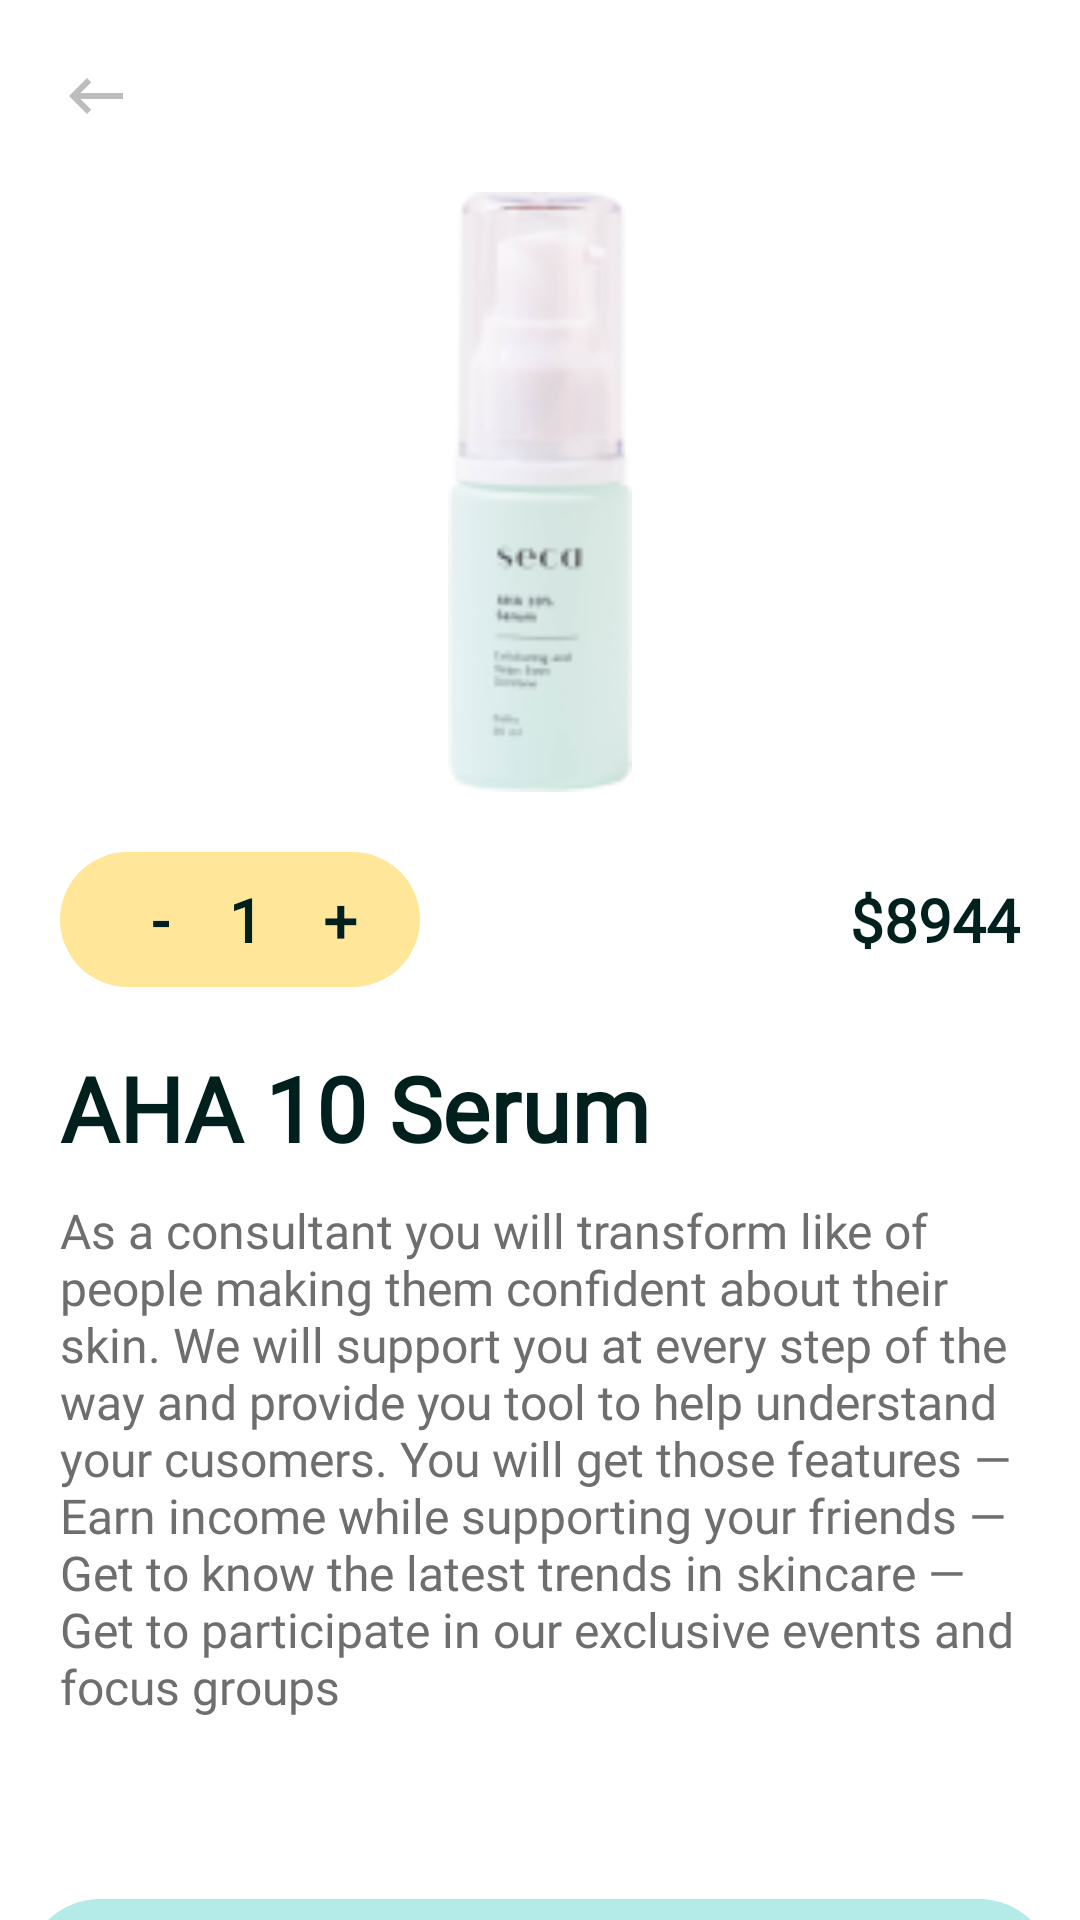

This screen was rendered from an Android layout file. Write that file and the resources it references.
<!-- AndroidManifest.xml: application theme Theme.Skincare -->
<!-- res/layout/product_detail.xml -->
<?xml version="1.0" encoding="utf-8"?>
<androidx.core.widget.NestedScrollView xmlns:android="http://schemas.android.com/apk/res/android"
    android:layout_width="match_parent"
    android:layout_height="match_parent"
    xmlns:tools="http://schemas.android.com/tools"
    android:layout_gravity="center_horizontal"
    android:gravity="center_horizontal"
    tools:context=".activity.HomeScreens"
    android:orientation="vertical">
<LinearLayout
    android:layout_width="match_parent"
    android:layout_gravity="center_horizontal"
    android:layout_height="wrap_content"
    android:orientation="vertical">
    <androidx.appcompat.widget.AppCompatImageView

        style="@style/title_text"
        android:layout_margin="@dimen/_20dp"
        android:layout_marginBottom="@dimen/_20dp"
        android:id="@+id/back"
        android:layout_gravity="left"
        android:onClick="onClick"
        android:src="@drawable/back"


        />
    <androidx.appcompat.widget.AppCompatImageView
        android:id="@+id/product_image"
        android:layout_width="match_parent"
        android:layout_height="@dimen/_200dp"
        android:fontFamily="@font/nunito_medium"
        android:layout_gravity="center_horizontal"
        android:src="@drawable/product_dummy"
        android:text="21 Sep"

        android:textColor="@color/dark_gray"
        android:textSize="@dimen/_20dp" />
    <RelativeLayout
        android:layout_width="wrap_content"
        android:layout_height="wrap_content"
        android:gravity="center_vertical"
        android:layout_marginLeft="@dimen/_20dp"
        android:layout_marginRight="@dimen/_20dp"
        android:orientation="horizontal"
        android:layout_marginTop="@dimen/_20dp"
        >

        <androidx.appcompat.widget.LinearLayoutCompat
            android:layout_width="wrap_content"
            android:layout_height="wrap_content"
            android:background="@drawable/yellow_bg"
            android:gravity="center"
            android:orientation="horizontal">

            <androidx.appcompat.widget.AppCompatTextView
                android:id="@+id/minus"
                style="@style/title_text"
                android:layout_marginLeft="@dimen/_10dp"
                android:gravity="center_horizontal"
                android:onClick="onClick"
                android:text="-"
                android:textSize="@dimen/_20dp" />

            <androidx.appcompat.widget.AppCompatTextView
                android:id="@+id/quantity"
                style="@style/title_text"
                android:layout_marginLeft="@dimen/_20dp"
                android:layout_marginRight="@dimen/_20dp"
                android:fontFamily="@font/nunito_medium"
                android:gravity="center_horizontal"
                android:text="1"


                android:textSize="@dimen/_20dp" />

            <androidx.appcompat.widget.AppCompatTextView
                android:id="@+id/add"
                style="@style/title_text"
                android:gravity="center_horizontal"
                android:onClick="onClick"
                android:text="+"

                android:textSize="@dimen/_20dp" />


        </androidx.appcompat.widget.LinearLayoutCompat>

        <androidx.appcompat.widget.AppCompatTextView
            android:id="@+id/product_price"
            style="@style/title_text"
            android:layout_alignParentEnd="true"
            android:layout_centerVertical="true"
            android:layout_marginLeft="@dimen/_10dp"


            android:fontFamily="@font/nunito_medium"
            android:gravity="center_horizontal"
            android:text="$8944"
            android:textSize="@dimen/_20dp" />
    </RelativeLayout>
    <androidx.appcompat.widget.AppCompatTextView
        style="@style/title_text"
        android:text="AHA 10 Serum"
        android:id="@+id/product_name"
        android:layout_marginLeft="@dimen/_20dp"
        android:layout_marginRight="@dimen/_20dp"
        android:layout_marginTop="@dimen/_20dp"
        android:gravity="left"
     />

    <androidx.appcompat.widget.AppCompatTextView
        android:layout_width="wrap_content"
        android:layout_height="wrap_content"
        android:text="@string/description"
        android:fontFamily="@font/nunito_medium"
        android:textColor="@color/dark_gray"
        android:id="@+id/product_desc"
        android:layout_marginLeft="@dimen/_20dp"
        android:layout_marginRight="@dimen/_20dp"
        android:layout_marginTop="@dimen/_10dp"
        android:textSize="@dimen/_16dp"/>



    <androidx.recyclerview.widget.RecyclerView
        android:id="@+id/rv"
        android:layout_width="match_parent"
        android:layout_height="wrap_content"
        android:layout_marginTop="@dimen/_40dp"
        tools:listitem="@layout/product_meta_layout"
        />





    <androidx.appcompat.widget.AppCompatButton
        android:id="@+id/addCart"
        android:layout_width="wrap_content"
        android:layout_height="wrap_content"
        android:background="@drawable/submit_bg"
        android:onClick="onClick"
        android:text="@string/add_to_cart"
        android:layout_gravity="center_horizontal"
        android:layout_marginTop="@dimen/_20dp"
        android:layout_marginBottom="@dimen/_20dp"
        android:textColor="@color/dark_cyan" />
</LinearLayout>
</androidx.core.widget.NestedScrollView>
<!-- res/layout/product_meta_layout.xml (included above) -->
<?xml version="1.0" encoding="utf-8"?>
<LinearLayout xmlns:android="http://schemas.android.com/apk/res/android"
    android:layout_width="match_parent"
    android:layout_height="wrap_content"
    android:orientation="vertical">

    <RelativeLayout
        android:layout_width="wrap_content"
        android:layout_height="wrap_content"
        android:orientation="horizontal"
        android:onClick="onClick"
        android:id="@+id/do_dont"
        android:padding="@dimen/_20dp">

        <androidx.appcompat.widget.AppCompatTextView

            android:id="@+id/title"
            style="@style/small_text"
            android:layout_alignParentLeft="true"
            android:fontFamily="@font/nunito_medium"
            android:text="@string/do_dont"
            android:textColor="@color/dark_cyan" />

        <androidx.appcompat.widget.AppCompatImageView
            android:layout_width="wrap_content"
            android:layout_height="wrap_content"
            android:layout_alignParentEnd="true"
            android:src="@drawable/expand"
            android:id="@+id/expand"
            android:text="@string/do_dont" />

    </RelativeLayout>

    <View
        android:layout_width="match_parent"
        android:layout_height="1dp"
        android:background="@color/light_gray" />

    <androidx.appcompat.widget.AppCompatTextView

        style="@style/small_text"
        android:layout_alignParentLeft="true"
        android:id="@+id/description"
        android:layout_marginLeft="20dp"
        android:layout_marginRight="20dp"
        android:layout_marginTop="10dp"
        android:visibility="gone"
        android:text="@string/do_dont" />
</LinearLayout>
<!-- resources referenced by this layout -->
<resources>
  <color name="dark_cyan">#00201E</color>
  <color name="dark_gray">#6E6E6E</color>
  <dimen name="_10dp">10dp</dimen>
  <dimen name="_16dp">16dp</dimen>
  <dimen name="_200dp">200dp</dimen>
  <dimen name="_20dp">20dp</dimen>
  <dimen name="_40dp">40dp</dimen>
  <!-- drawable back (drawable) -->
  <vector android:height="24dp" android:tint="#BDBDBD"
      android:viewportHeight="24" android:viewportWidth="24"
      android:width="24dp" xmlns:android="http://schemas.android.com/apk/res/android">
      <path android:fillColor="@android:color/white" android:pathData="M21,11H6.83l3.58,-3.59L9,6l-6,6 6,6 1.41,-1.41L6.83,13H21z"/>
  </vector>
  <!-- drawable submit_bg (drawable) -->
  <vector xmlns:android="http://schemas.android.com/apk/res/android"
      android:width="343dp"
      android:height="50dp"
      android:viewportWidth="343"
      android:viewportHeight="50">
      <path
          android:pathData="M25,0L318,0A25,25 0,0 1,343 25L343,25A25,25 0,0 1,318 50L25,50A25,25 0,0 1,0 25L0,25A25,25 0,0 1,25 0z"
          android:fillColor="#B4EBE9"/>
  </vector>
  <!-- drawable yellow_bg (drawable) -->
  <vector xmlns:android="http://schemas.android.com/apk/res/android"
      android:width="120dp"
      android:height="45dp"
      android:viewportWidth="120"
      android:viewportHeight="45">
    <path
        android:pathData="M22.5,0L97.5,0A22.5,22.5 0,0 1,120 22.5L120,22.5A22.5,22.5 0,0 1,97.5 45L22.5,45A22.5,22.5 0,0 1,0 22.5L0,22.5A22.5,22.5 0,0 1,22.5 0z"
        android:fillColor="#FFE699"/>
  </vector>
  <string name="add_to_cart">Add to cart</string>
  <string name="description">As a consultant you will transform like of
  people making them confident about their skin.  We will support you at every step of the way and provide you tool to help understand your cusomers.
  
  You will get those features
  
  — Earn income while supporting your friends
  — Get to know the latest trends in skincare
  — Get to participate in our exclusive events
       and focus groups</string>
  <string name="do_dont">Do &amp; Don’t</string>
  <style name="small_text" parent="Widget.AppCompat.TextView">
          <item name="android:layout_width">wrap_content</item>
          <item name="android:layout_height">wrap_content</item>
          <item name="android:textSize">@dimen/_17dp</item>
          <item name="android:textColor">@color/dark_gray</item>
          <item name="android:fontFamily">@font/nunito_regular</item>
  
      </style>
  <style name="title_text" parent="Widget.AppCompat.TextView">
          <item name="android:layout_width">wrap_content</item>
          <item name="android:layout_height">wrap_content</item>
          <item name="android:textSize">@dimen/_30dp</item>
          <item name="android:textColor">@color/dark_cyan</item>
          <item name="android:fontFamily">@font/playfairdisplay_regular</item>
          <item name="android:textStyle">bold</item>
      </style>
  <style name="Theme.Skincare" parent="Theme.MaterialComponents.DayNight.NoActionBar">
          
          <item name="colorPrimary">@color/purple_500</item>
          <item name="colorPrimaryVariant">@color/purple_700</item>
          <item name="colorOnPrimary">@color/white</item>
          
          <item name="colorSecondary">@color/teal_200</item>
          <item name="colorSecondaryVariant">@color/teal_700</item>
          <item name="colorOnSecondary">@color/black</item>
          <item name="textAllCaps">false</item>
          
          <item name="android:statusBarColor" tools:targetApi="l">?attr/colorPrimaryVariant</item>
          
      </style>
  <dimen name="_17dp">17dp</dimen>
  <dimen name="_30dp">30dp</dimen>
  <color name="purple_500">#FF6200EE</color>
  <color name="purple_700">#FF3700B3</color>
  <color name="white">#FFFFFF</color>
  <color name="teal_200">#FF03DAC5</color>
  <color name="teal_700">#FF018786</color>
  <color name="black">#FF000000</color>
</resources>
